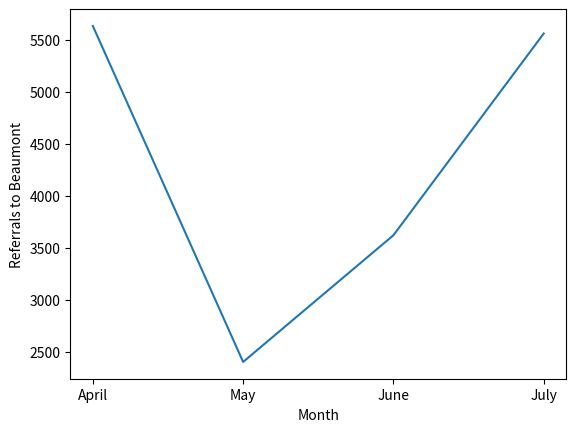

Here is the Python script that generated this plot:
from typing import List
import matplotlib.pyplot as plt
Month = ["April","May","June","July"]
Referrals= [5635,2402,3621,5562]
plt.xlabel('Month')
plt.ylabel('Referrals to Beaumont')
plt.plot(Month, Referrals)
plt.show()